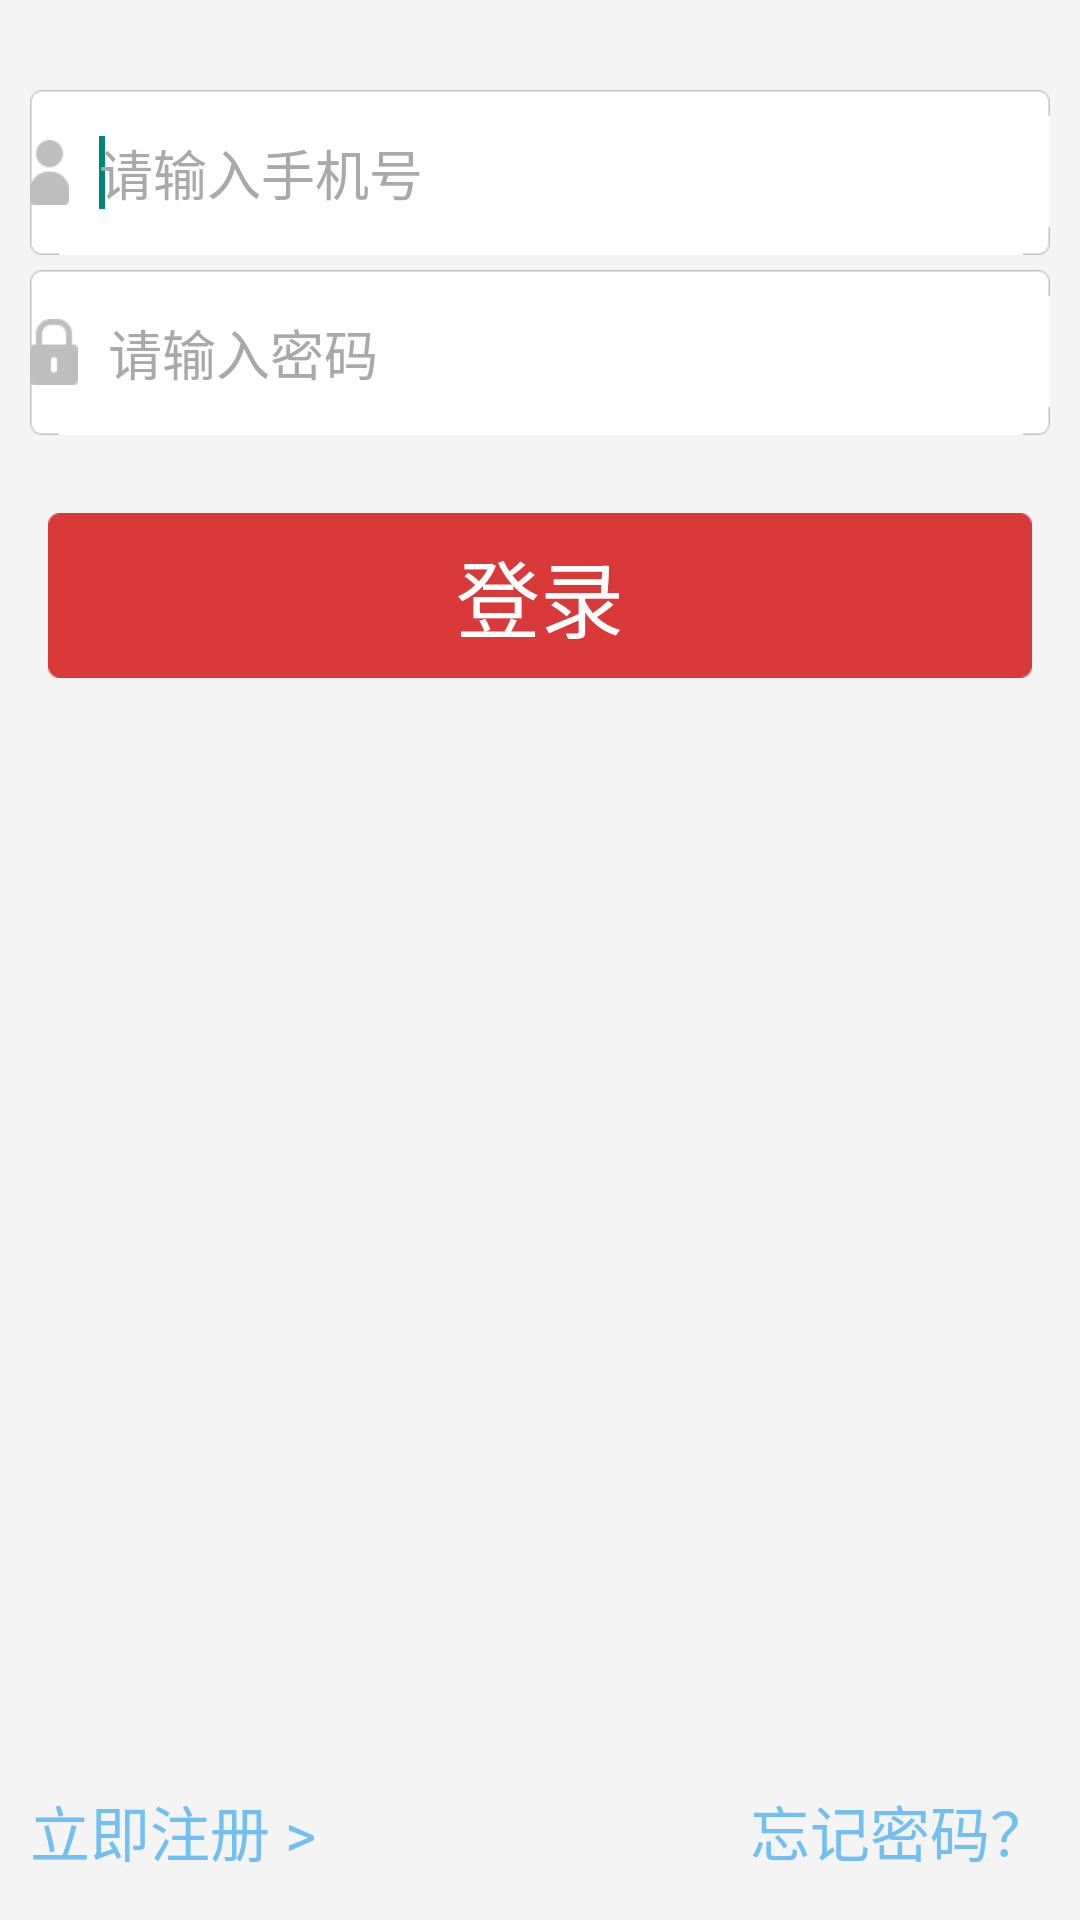

Produce the Android XML layout that renders to this screen, including the resource entries it uses.
<!-- AndroidManifest.xml: application theme AppTheme -->
<!-- res/layout/activity_login.xml -->
<?xml version="1.0" encoding="utf-8"?>
<RelativeLayout xmlns:android="http://schemas.android.com/apk/res/android"
    android:layout_width="match_parent"
    android:layout_height="match_parent"
    android:background="#f4f4f4" >

    <LinearLayout
        android:layout_width="match_parent"
        android:layout_height="match_parent"
        android:layout_below="@+id/headerLayout"
        android:layout_marginTop="20dp"
        android:orientation="vertical" >

        <LinearLayout
            android:layout_width="match_parent"
            android:layout_height="wrap_content"
            android:layout_margin="10dp"
            android:orientation="vertical" >

            <AutoCompleteTextView
                android:id="@+id/et_username"
                android:layout_width="fill_parent"
                android:layout_height="@dimen/base_action_bar_height"
                android:background="@drawable/common_edittext_bg"
                android:drawableLeft="@drawable/login_user_icon"
                android:drawablePadding="10dip"
                android:hint="@string/login_userphone_hint"
                android:singleLine="true"
                android:textColorHint="#a9a9a9" >

                <requestFocus />
            </AutoCompleteTextView>

            <View
                android:layout_width="match_parent"
                android:layout_height="2dp"
                android:background="@drawable/common_separation_line"
                android:visibility="gone" />

            <EditText
                android:id="@+id/et_password"
                android:layout_width="fill_parent"
                android:layout_height="@dimen/base_action_bar_height"
                android:layout_marginTop="5dp"
                android:background="@drawable/common_edittext_bg"
                android:drawableLeft="@drawable/login_password_icon"
                android:drawablePadding="10dip"
                android:hint="@string/login_password_hint"
                android:inputType="textPassword"
                android:singleLine="true"
                android:textColorHint="#a9a9a9" />
        </LinearLayout>

        <Button
            android:id="@+id/btn_login"
            android:layout_width="match_parent"
            android:layout_height="@dimen/base_action_bar_height"
            android:layout_margin="@dimen/activity_vertical_margin"
            android:layout_marginTop="20dp"
            android:gravity="center"
            android:background="@drawable/boyue_red_bg_selector"
            android:text="@string/login"
            android:textColor="#ffffff"
            android:textSize="28sp" />
    </LinearLayout>

    <LinearLayout
        android:layout_width="fill_parent"
        android:layout_height="wrap_content"
        android:layout_alignParentBottom="true"
        android:layout_marginBottom="15dp"
        android:orientation="horizontal" >

        <TextView
            android:id="@+id/btn_register"
            android:layout_width="wrap_content"
            android:layout_height="fill_parent"
            android:layout_marginLeft="10dp"
            android:layout_weight="1"
            android:gravity="left"
            android:text="@string/register_rightnow"
            android:textColor="#72c0f2"
            android:textSize="20sp" />

        <TextView
            android:id="@+id/btn_forget_password"
            android:layout_width="wrap_content"
            android:layout_height="fill_parent"
            android:layout_marginRight="10dp"
            android:layout_weight="1"
            android:gravity="right"
            android:text="@string/forget_password"
            android:textColor="#72c0f2"
            android:textSize="20sp" />
    </LinearLayout>

</RelativeLayout>
<!-- resources referenced by this layout -->
<resources>
  <dimen name="activity_vertical_margin">16dp</dimen>
  <dimen name="base_action_bar_height">55.0dip</dimen>
  <!-- drawable boyue_red_bg_selector (drawable) -->
  <?xml version="1.0" encoding="utf-8"?>
  
  <selector xmlns:android="http://schemas.android.com/apk/res/android">
  
      <item android:drawable="@drawable/common_red_button_bg_click" android:state_pressed="true" />
      <item android:drawable="@drawable/common_red_button_bg_click" android:state_focused="true" />
      <item android:drawable="@drawable/common_red_button_bg" />
  
  </selector>
  <!-- drawable login_password_icon: png bitmap (drawable-xhdpi, 1389 bytes) -->
  <!-- drawable login_user_icon: png bitmap (drawable-xhdpi, 1460 bytes) -->
  <string name="forget_password">忘记密码？</string>
  <string name="login">登录</string>
  <string name="login_password_hint">请输入密码</string>
  <string name="login_userphone_hint">请输入手机号</string>
  <string name="register_rightnow">立即注册 &gt;</string>
  <style name="AppTheme" parent="AppBaseTheme">
          
      </style>
  <style name="AppBaseTheme" parent="Theme.AppCompat.Light">
          
      </style>
</resources>
